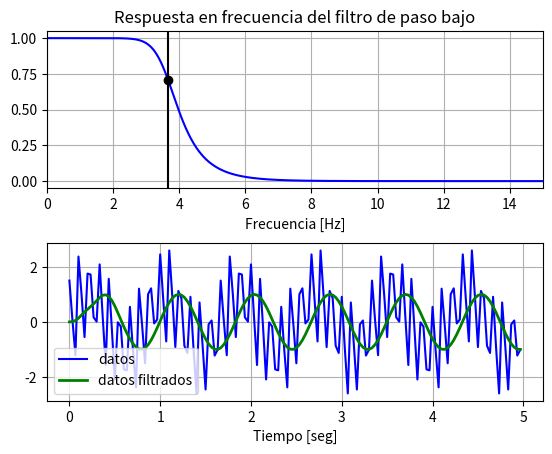

Here is the Python script that generated this plot:
# -*- coding: utf-8 -*-
"""
Created on Sat May  6 10:55:57 2023

[redacted]
"""
"Filtro de paso bajo (Low-pass filter): Este filtro se utiliza para suavizar la señal y "
"eliminar componentes de alta frecuencia, manteniendo las componentes de baja"
"frecuencia. Ayuda a reducir el ruido y las fluctuaciones no deseadas."
#El módulo scipy.signal es una librería que proporciona herramientas para el análisis y 
#procesamiento de señales, como filtros, transformadas, ventanas, etc. Una señal es una 
#representación de una cantidad física que varía en el tiempo o el espacio, como el sonido, 
#la luz, la temperatura, etc.

#Un filtro es un sistema que modifica una señal de entrada para obtener una señal de salida
# con ciertas características deseadas. Por ejemplo, un filtro de paso bajo permite 
#pasar las frecuencias bajas de una señal y atenúa las frecuencias altas. 
#Esto puede ser útil para eliminar el ruido o suavizar la señal.

#Un filtro Butterworth es un tipo de filtro que tiene una respuesta en 
#frecuencia lo más plana posible en la banda de paso, es decir, 
#que no introduce ondulaciones o distorsiones en las frecuencias 
#que se quieren conservar. El filtro Butterworth se caracteriza 
#por su orden y su frecuencia de corte. El orden determina la pendiente o la rapidez 
#con la que el filtro atenúa las frecuencias fuera de la banda de paso.
# La frecuencia de corte es la frecuencia límite entre la banda de paso y la banda de atenuación.

#La función butter del módulo scipy.signal permite diseñar un filtro Butterworth 
#digital o analógico y devuelve los coeficientes del numerador y el denominador 
#del filtro. Estos coeficientes definen la función de transferencia del filtro, 
#que relaciona la señal de entrada con la señal de salida en el dominio de la frecuencia. 
#La función butter recibe como argumentos el orden del filtro, la frecuencia o las frecuencias 
#de corte, el tipo de filtro (paso bajo, paso alto, paso banda o rechaza banda) 
#y si se quiere un filtro analógico o digital.

#La función lfilter del módulo scipy.signal permite aplicar un filtro lineal de coeficientes 
#constantes a los datos a lo largo de un eje dado. Esta función recibe como argumentos 
#los coeficientes del numerador y el denominador del filtro y los datos a filtrar. 
#La función devuelve los datos filtrados. La función lfilter implementa un algoritmo 
#recursivo que usa una ecuación en diferencias para calcular la salida del filtro
# a partir de la entrada y los valores anteriores.

#La función freqz del módulo scipy.signal permite calcular la respuesta en frecuencia 
#de un filtro digital dado por los coeficientes del numerador y el denominador. 
#Esta función recibe como argumentos los coeficientes del numerador y el denominador 
#del filtro y el número o el vector de frecuencias a evaluar. La función devuelve 
#las frecuencias y los valores complejos correspondientes a la respuesta en frecuencia. 
#La respuesta en frecuencia indica cómo se comporta el filtro para cada frecuencia de entrada, 
#es decir, cuánto atenúa o amplifica cada componente frecuencial.


import numpy as np
from scipy.signal import butter, lfilter, freqz
import matplotlib.pyplot as plt

# Definir una función para crear un filtro Butterworth de paso bajo
def butter_lowpass(cutoff, fs, order=5):
    nyq = 0.5 * fs # frecuencia de Nyquist
    normal_cutoff = cutoff / nyq # frecuencia de corte normalizada
    b, a = butter(order, normal_cutoff, btype='low', analog=False) # coeficientes del filtro
    return b, a

# Definir una función para aplicar el filtro a los datos
def butter_lowpass_filter(data, cutoff, fs, order=5):
    b, a = butter_lowpass(cutoff, fs, order=order) # crear el filtro
    y = lfilter(b, a, data) # filtrar los datos
    return y

# Establecer los parámetros del filtro
order = 6 # orden del filtro
fs = 30.0 # frecuencia de muestreo (Hz)
cutoff = 3.667 # frecuencia de corte (Hz)

# Crear el filtro
b, a = butter_lowpass(cutoff, fs, order)

# Graficar la respuesta en frecuencia del filtro
w, h = freqz(b, a, worN=8000) # calcular la respuesta en frecuencia
plt.subplot(2, 1, 1) # crear una subfigura
plt.plot(0.5*fs*w/np.pi, np.abs(h), 'b') # graficar la magnitud en función de la frecuencia
plt.plot(cutoff, 0.5*np.sqrt(2), 'ko') # marcar la frecuencia de corte
plt.axvline(cutoff, color='k') # trazar una línea vertical en la frecuencia de corte
plt.xlim(0, 0.5*fs) # establecer el límite del eje x
plt.title("Respuesta en frecuencia del filtro de paso bajo") # poner el título
plt.xlabel('Frecuencia [Hz]') # poner la etiqueta del eje x
plt.grid() # poner la cuadrícula

# Crear los datos para filtrar
T = 5.0 # duración de la señal (segundos)
n = int(T * fs) # número de muestras
t = np.linspace(0, T, n, endpoint=False) # vector de tiempo
# Señal compuesta por tres senoides de diferente frecuencia y amplitud
data = np.sin(1.2*2*np.pi*t) + 1.5*np.cos(9*2*np.pi*t) + 0.5*np.sin(12.0*2*np.pi*t)

# Filtrar los datos y graficar el resultado
y = butter_lowpass_filter(data, cutoff, fs, order) # aplicar el filtro
plt.subplot(2, 1, 2) # crear otra subfigura
plt.plot(t, data, 'b-', label='datos') # graficar los datos originales
plt.plot(t, y, 'g-', linewidth=2, label='datos filtrados') # graficar los datos filtrados
plt.xlabel('Tiempo [seg]') # poner la etiqueta del eje x
plt.grid() # poner la cuadrícula
plt.legend() # poner la leyenda
plt.subplots_adjust(hspace=0.35) # ajustar el espacio entre las subfiguras
plt.show() # mostrar la figura